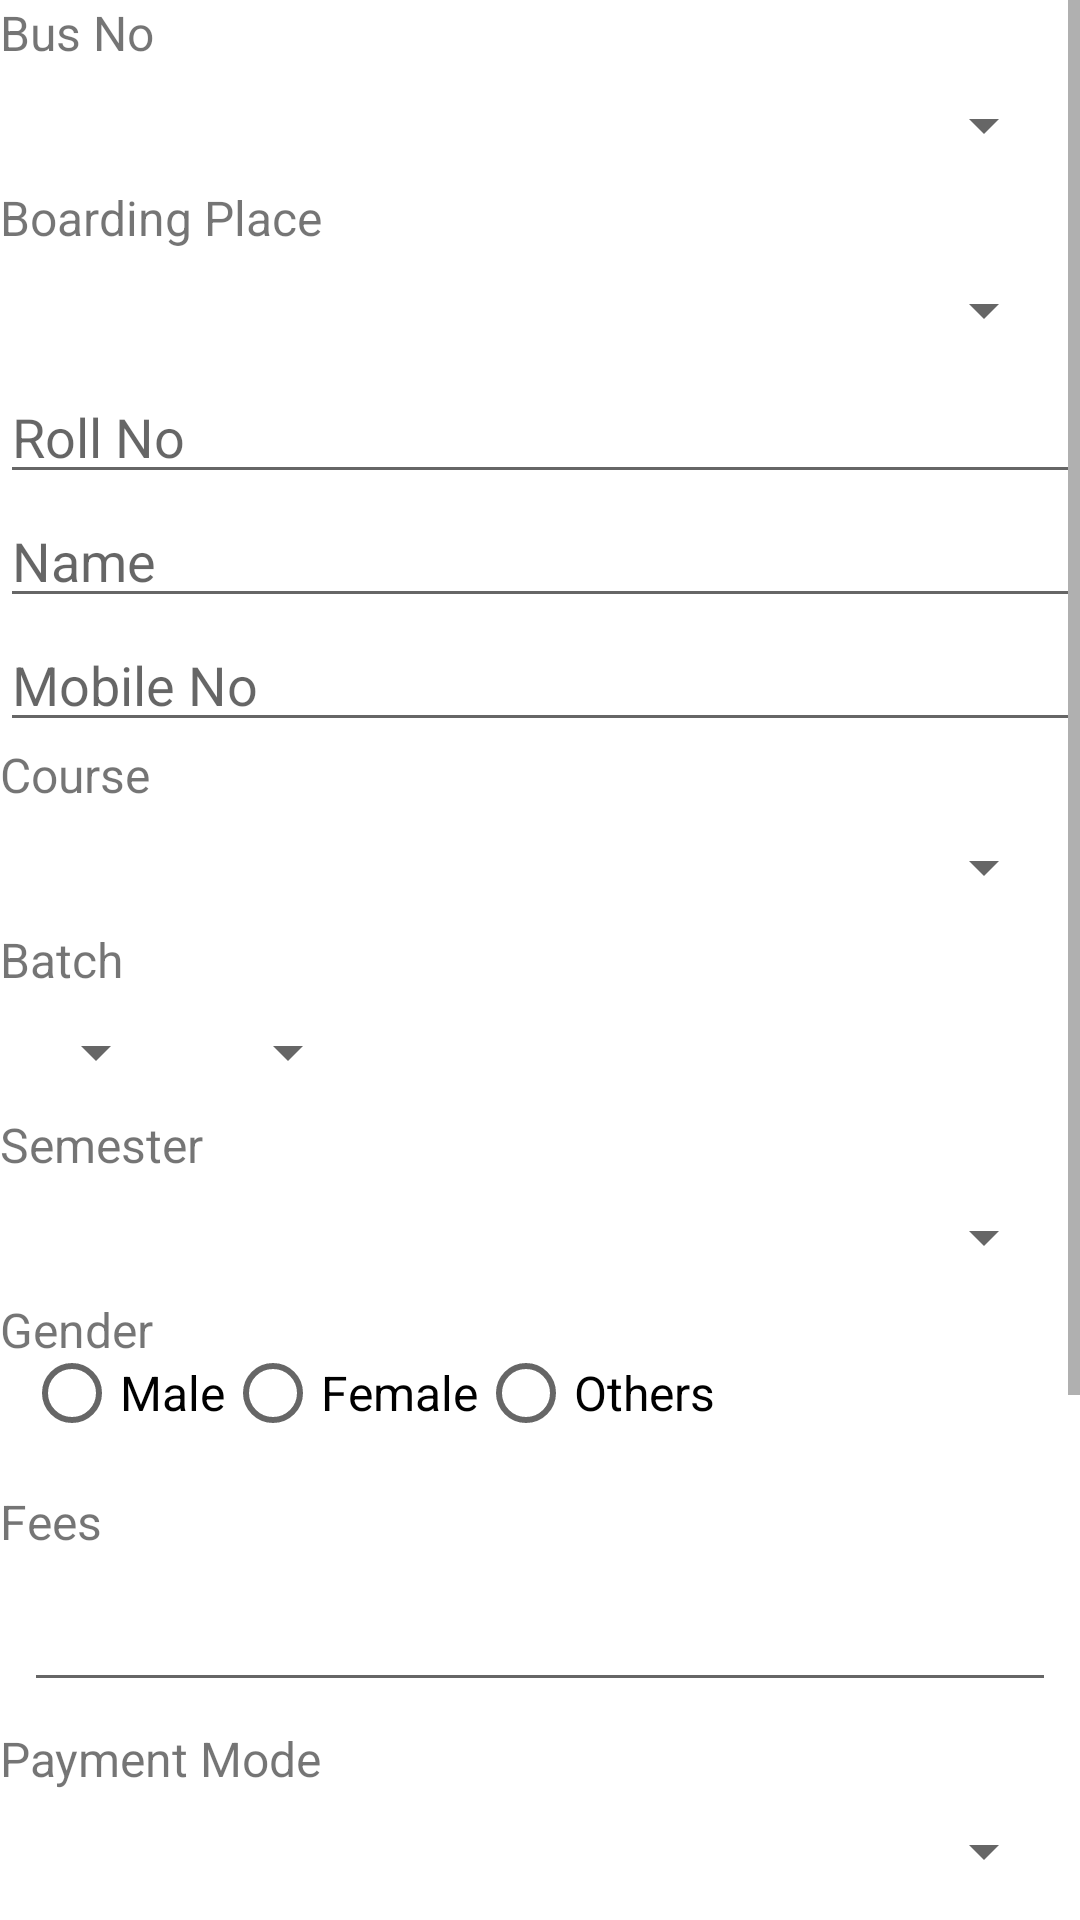

Reconstruct the res/layout file that produces this screen, plus the resources it refers to.
<!-- AndroidManifest.xml: application theme AppTheme -->
<!-- res/layout/add_student.xml -->
<?xml version="1.0" encoding="utf-8"?>
<ScrollView xmlns:android="http://schemas.android.com/apk/res/android"
    xmlns:tools="http://schemas.android.com/tools"
    android:layout_width="match_parent"
    android:layout_height="match_parent"
    android:layout_margin="20dp">
    <RelativeLayout
        android:layout_width="match_parent"
        android:layout_height="match_parent">
        <TextView
            android:layout_width="match_parent"
            android:layout_height="wrap_content"
            android:text="Bus No"
            android:textSize="16dp"
            android:id="@+id/busnotxt"
            />
        <Spinner
            android:id="@+id/BusNo"
            android:layout_width="match_parent"
            android:layout_height="wrap_content"
            android:layout_below="@+id/busnotxt"
            android:hint="Bus No"
            android:layout_margin="8dp"
            android:inputType="text" />

        <TextView
            android:layout_width="match_parent"
            android:layout_height="wrap_content"
            android:text="Boarding Place"
            android:textSize="16dp"
            android:id="@+id/boardingtxt"
            android:layout_below="@+id/BusNo"
            />
        <Spinner
            android:id="@+id/Boarding"
            android:layout_width="match_parent"
            android:layout_height="wrap_content"
            android:layout_below="@+id/boardingtxt"
            android:hint="Bus No"
            android:layout_margin="8dp"
            android:inputType="text" />



    <EditText
        android:id="@+id/editTextRollNo"
        android:layout_width="match_parent"
        android:layout_height="wrap_content"
        android:hint="Roll No"
        android:layout_below="@+id/Boarding"
        android:inputType="text" />
    <EditText
        android:id="@+id/editTextName"
        android:layout_width="match_parent"
        android:layout_height="wrap_content"
        android:hint="Name"
        android:layout_below="@+id/editTextRollNo"
        android:inputType="text" />
        <EditText
            android:id="@+id/MobileNo"
            android:layout_width="match_parent"
            android:layout_height="wrap_content"
            android:hint="Mobile No"
            android:layout_below="@+id/editTextName"
            android:inputType="number" />
    <TextView
        android:layout_width="match_parent"
        android:layout_height="wrap_content"
        android:text="Course"
        android:textSize="16dp"
        android:id="@+id/coursetxt"
        android:layout_below="@+id/MobileNo"/>
    <Spinner
        android:id="@+id/Course"
        android:layout_width="match_parent"
        android:layout_height="wrap_content"
        android:hint="Course"
        android:layout_below="@+id/coursetxt"
        android:layout_margin="8dp"
        android:inputType="text" />

    <TextView
        android:layout_width="match_parent"
        android:layout_height="wrap_content"
        android:text="Batch"
        android:textSize="16dp"
        android:id="@+id/batchtxt"
        android:layout_below="@+id/Course"/>
    <LinearLayout
        android:layout_width="wrap_content"
        android:layout_height="wrap_content"
        android:id="@+id/Batch"
        android:layout_below="@+id/batchtxt"
        android:orientation="horizontal">
    <Spinner
        android:id="@+id/BatchStart"
        android:layout_width="wrap_content"
        android:layout_height="wrap_content"
        android:layout_margin="8dp"
        android:inputType="text" />
    <Spinner
        android:id="@+id/BatchEnd"
        android:layout_width="wrap_content"
        android:layout_height="wrap_content"
        android:layout_margin="8dp"
        android:inputType="text" />
    </LinearLayout>

    <TextView
        android:layout_width="match_parent"
        android:layout_height="wrap_content"
        android:text="Semester"
        android:textSize="16dp"
        android:id="@+id/semestertxt"
        android:layout_below="@+id/Batch"/>
    <Spinner
        android:id="@+id/Semester"
        android:layout_width="match_parent"
        android:layout_height="wrap_content"
        android:layout_below="@+id/semestertxt"
        android:layout_margin="8dp"
        android:inputType="text" />
    <TextView
        android:layout_width="match_parent"
        android:layout_height="wrap_content"
        android:text="Gender"
        android:textSize="16dp"
        android:id="@+id/gendertxt"
        android:layout_below="@+id/Semester"/>
    <RadioGroup
        android:id="@+id/Gender"
        android:layout_width="match_parent"
        android:layout_height="wrap_content"
        android:layout_below="@+id/Semester"
        android:layout_margin="8dp"
        android:inputType="text"
        android:orientation="horizontal">
        <RadioButton
            android:id="@+id/male"
            android:layout_width="wrap_content"
            android:layout_height="wrap_content"
            android:text="Male"
            android:textSize="16dp"/>
        <RadioButton
            android:id="@+id/female"
            android:layout_width="wrap_content"
            android:layout_height="wrap_content"
            android:text="Female"
            android:textSize="16dp"/>
        <RadioButton
            android:id="@+id/others"
            android:layout_width="wrap_content"
            android:layout_height="wrap_content"
            android:text="Others"
            android:textSize="16dp"/>
    </RadioGroup>

        <TextView
            android:layout_width="match_parent"
            android:layout_height="wrap_content"
            android:text="Fees"
            android:textSize="16dp"
            android:id="@+id/feestxt"
            android:layout_below="@+id/Gender"/>
        <EditText
            android:id="@+id/Fees"
            android:layout_width="match_parent"
            android:layout_height="wrap_content"
            android:layout_below="@+id/feestxt"
            android:layout_margin="8dp"
            android:inputType="text" />
        <TextView
            android:layout_width="match_parent"
            android:layout_height="wrap_content"
            android:text="Payment Mode"
            android:textSize="16dp"
            android:id="@+id/paymenttxt"
            android:layout_below="@+id/Fees"/>
        <Spinner
            android:id="@+id/Payment"
            android:layout_width="match_parent"
            android:layout_height="wrap_content"
            android:layout_below="@+id/paymenttxt"
            android:layout_margin="8dp"
            android:inputType="text" />
        <LinearLayout
            android:layout_width="match_parent"
            android:layout_height="wrap_content"
            android:id="@+id/paymentcontainer"
            android:layout_below="@+id/Payment"
            android:orientation="vertical"
            android:visibility="gone"
            >
            <TextView
                android:layout_width="match_parent"
                android:layout_height="wrap_content"
                android:id="@+id/billnotxt"
                android:text="Bill No"/>
            <EditText
                android:layout_width="match_parent"
                android:layout_height="wrap_content"
                android:hint="Enter Your Bill No"
                android:id="@+id/BillNo"/>
        </LinearLayout>
        <ImageView
            android:id="@+id/imagePreview"
            android:layout_width="100dp"
            android:layout_height="100dp"
            android:layout_marginTop="16dp"
            android:scaleType="centerCrop"
            android:layout_below="@+id/paymentcontainer"
            android:contentDescription="Image preview"
            android:layout_centerHorizontal="true"/>

        <Button
            android:id="@+id/uploadImageButton"
            android:layout_width="wrap_content"
            android:layout_height="wrap_content"
            android:text="Upload Image"
            android:layout_below="@+id/imagePreview"
            android:layout_centerHorizontal="true"
            android:layout_marginTop="16dp" />
    <Button
        android:id="@+id/Add_student"
        android:layout_width="wrap_content"
        android:layout_height="wrap_content"
        android:text="Apply"
        android:layout_below="@+id/uploadImageButton"
        android:layout_centerHorizontal="true"
        android:layout_marginTop="16dp" />

</RelativeLayout>
</ScrollView>
<!-- resources referenced by this layout -->
<resources>
  <style name="AppTheme" parent="Theme.MaterialComponents.DayNight.NoActionBar">
          
          <item name="colorPrimary">@color/colorPrimary</item>
          
          <item name="colorPrimaryDark">@color/red</item>
          
          <item name="colorAccent">@color/colorAccent</item>
          
      </style>
  <color name="colorPrimary">#B2E98F</color>
  <color name="red">#DB2A1D</color>
  <color name="colorAccent">#A54F7B</color>
</resources>
